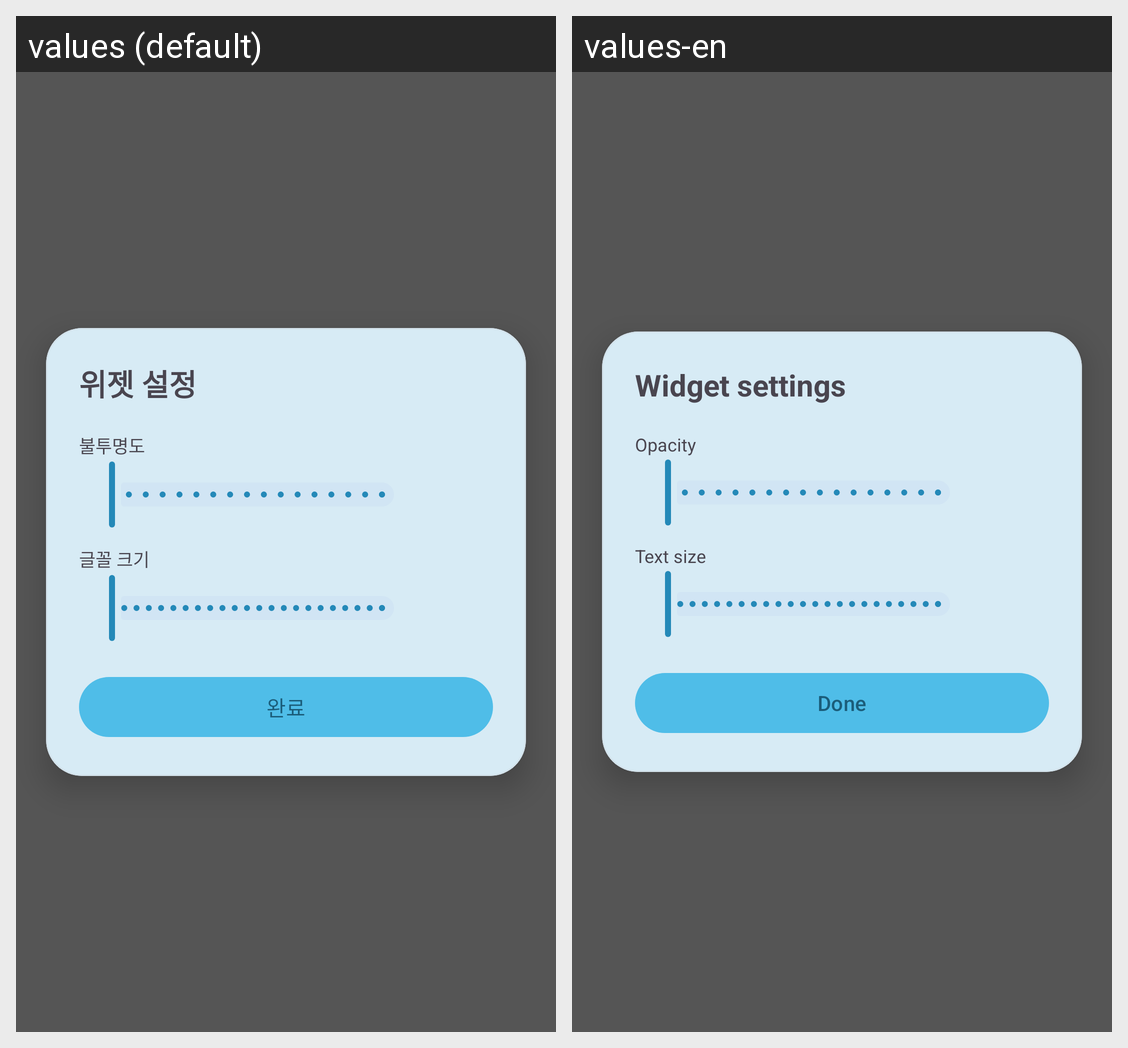

Strings drawn on this Android screen and how each of the app's shown locales translates them:
Android screen res/layout/activity_widget_settings.xml rendered under 2 locales, left to right: values (default), values-en. Device: Nexus 5 (rendered at 1080×1920; each locale shown at half size, 540×960, under a caption strip naming it); theme Theme.TodoLock.Popup.
Strings drawn on this screen, with the default value and each locale's value (text and hints the layout hard-codes, and strings that could not be matched under every locale, appear in the picture but are not listed):

title_widget_settings
  values: 위젯 설정
  values-en: Widget settings

widget_opacity
  values: 불투명도
  values-en: Opacity

widget_font_size
  values: 글꼴 크기
  values-en: Text size

done
  values: 완료
  values-en: Done
